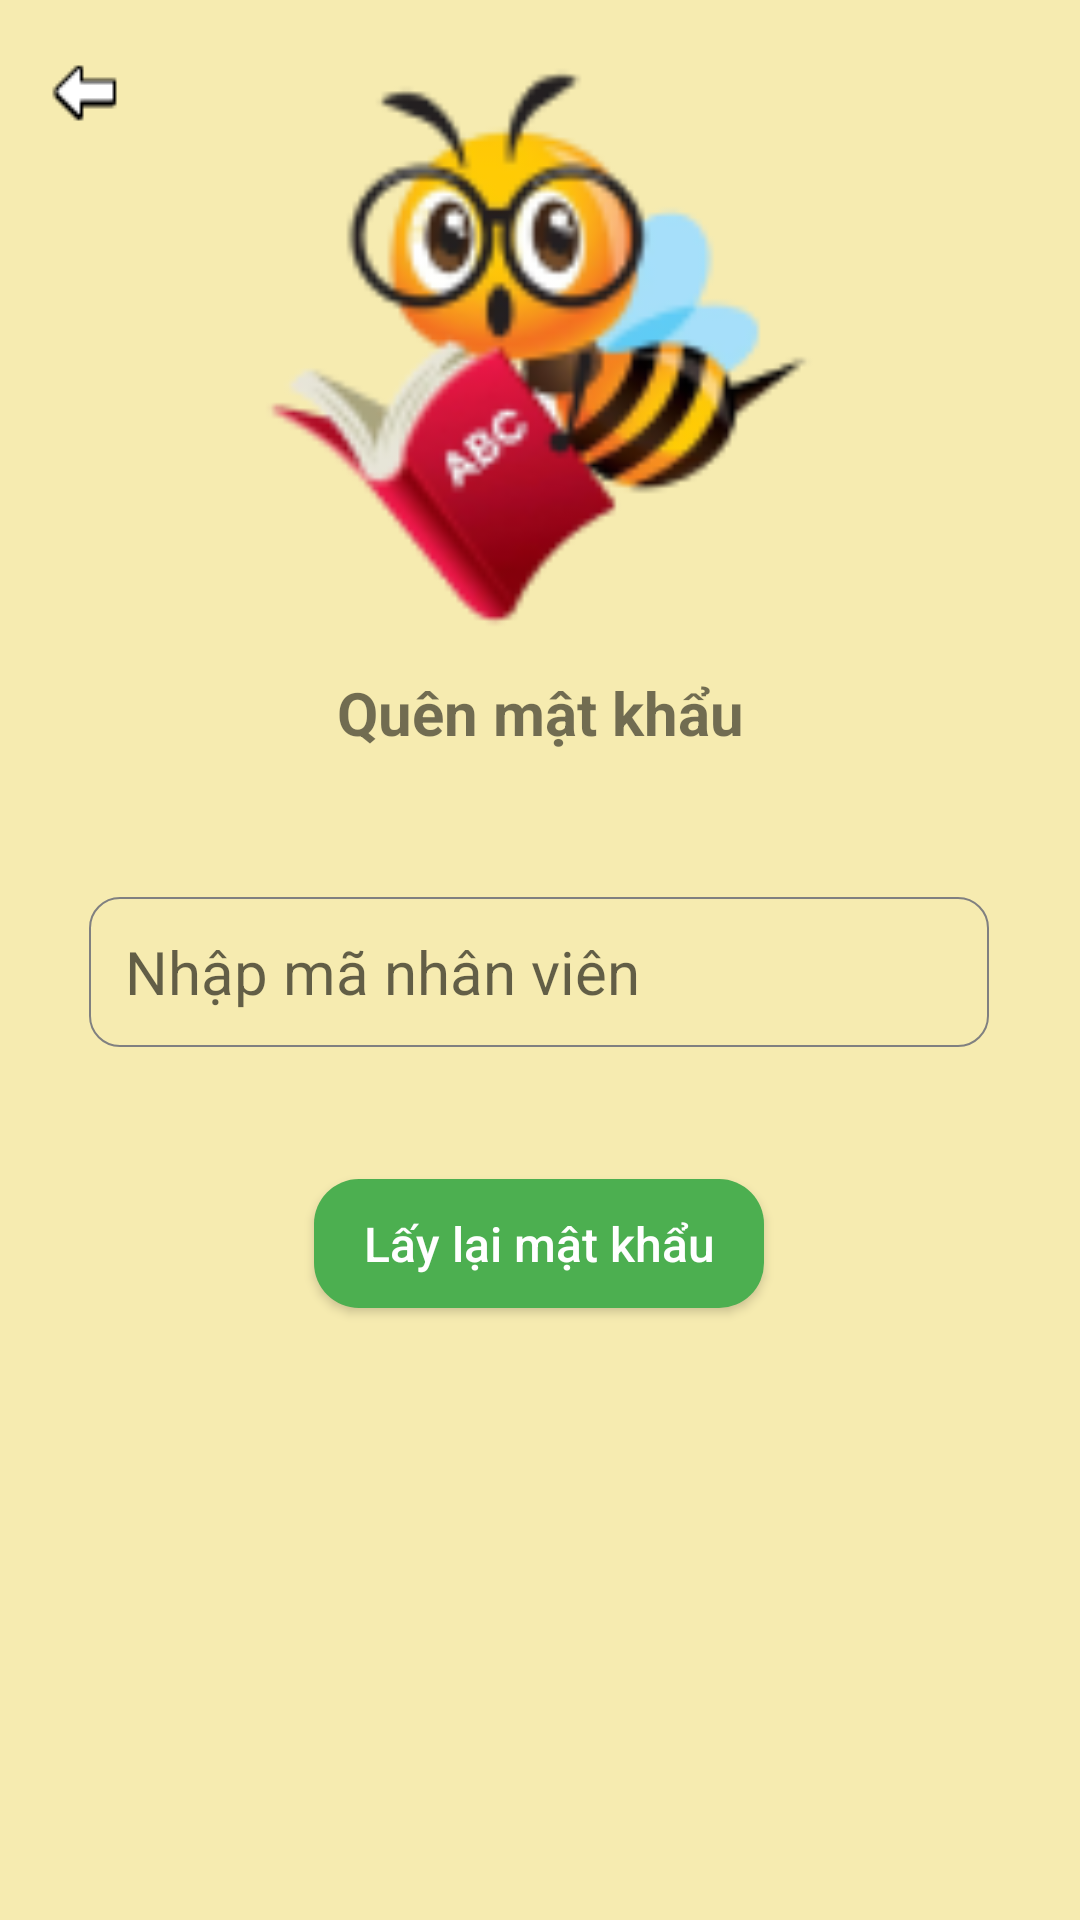

Android layout source for this screen:
<!-- AndroidManifest.xml: application theme Theme.AppCompat.DayNight.NoActionBar -->
<!-- res/layout/activity_forgot_password.xml -->
<?xml version="1.0" encoding="utf-8"?>
<androidx.constraintlayout.widget.ConstraintLayout xmlns:android="http://schemas.android.com/apk/res/android"
    xmlns:app="http://schemas.android.com/apk/res-auto"
    xmlns:tools="http://schemas.android.com/tools"
    android:id="@+id/main"
    android:background="#F6EBB0"
    android:layout_width="match_parent"
    android:layout_height="match_parent"
    tools:context=".password.Forgot_password">

    <ImageView
        android:id="@+id/imageView"
        android:layout_width="200dp"
        android:layout_height="200dp"
        app:layout_constraintBottom_toTopOf="@+id/textView"
        app:layout_constraintEnd_toEndOf="parent"
        app:layout_constraintHorizontal_bias="0.497"
        app:layout_constraintStart_toStartOf="parent"
        app:layout_constraintTop_toTopOf="parent"
        app:layout_constraintVertical_bias="0.741"
        app:srcCompat="@drawable/quenpass" />

    <TextView
        android:id="@+id/textView"
        android:layout_width="wrap_content"
        android:layout_height="wrap_content"
        android:layout_marginBottom="48dp"
        android:text="Quên mật khẩu"
        android:textSize="20sp"
        android:textStyle="bold"
        app:layout_constraintBottom_toTopOf="@+id/manhanvien"
        app:layout_constraintEnd_toEndOf="parent"
        app:layout_constraintStart_toStartOf="parent" />

    <EditText
        android:id="@+id/manhanvien"
        android:layout_width="300dp"
        android:layout_height="50dp"
        android:layout_marginBottom="44dp"
        android:background="@drawable/custom_edittext"
        android:ems="10"
        android:hint="Nhập mã nhân viên"
        android:inputType="text"
        android:textSize="20sp"
        app:layout_constraintBottom_toTopOf="@+id/btn_Forgotpass"
        app:layout_constraintEnd_toEndOf="parent"
        app:layout_constraintHorizontal_bias="0.495"
        app:layout_constraintStart_toStartOf="parent" />

    <Button
        android:id="@+id/btn_Forgotpass"
        android:layout_width="150dp"
        android:layout_height="43dp"
        android:layout_marginBottom="204dp"
        android:background="@drawable/custom_btn"
        android:text="Lấy lại mật khẩu"
        android:textAllCaps="false"
        android:textColor="#FFFFFF"
        android:textSize="16sp"
        app:layout_constraintBottom_toBottomOf="parent"
        app:layout_constraintEnd_toEndOf="parent"
        app:layout_constraintHorizontal_bias="0.498"
        app:layout_constraintStart_toStartOf="parent" />

    <ImageButton
        android:id="@+id/btn_quaylai"
        android:layout_width="30dp"
        android:layout_height="30dp"
        android:layout_marginTop="16dp"
        android:background="@drawable/custom_btnquaylai"
        app:layout_constraintEnd_toEndOf="parent"
        app:layout_constraintHorizontal_bias="0.041"
        app:layout_constraintStart_toStartOf="parent"
        app:layout_constraintTop_toTopOf="parent"
        app:srcCompat="@drawable/back" />

</androidx.constraintlayout.widget.ConstraintLayout>
<!-- resources referenced by this layout -->
<resources>
  <!-- drawable back: png bitmap (drawable, 366 bytes) -->
  <!-- drawable custom_btn (drawable) -->
  <?xml version="1.0" encoding="utf-8"?>
  <shape android:shape="rectangle" xmlns:android="http://schemas.android.com/apk/res/android">
      <size android:height="50dp" android:width="100dp"/>
      <solid android:color="#4CAF50"/>
      <corners android:radius="15dp"/>
  </shape>
  <!-- drawable custom_btnquaylai (drawable) -->
  <?xml version="1.0" encoding="utf-8"?>
  <selector xmlns:android="http://schemas.android.com/apk/res/android">
      <solid android:color="#F6EBB0"/>
  </selector>
  <!-- drawable custom_edittext (drawable) -->
  <?xml version="1.0" encoding="utf-8"?>
  <shape xmlns:android="http://schemas.android.com/apk/res/android">
      <stroke
          android:width="0.5dp"
          android:color="#808080" >
      </stroke>
      <corners android:radius="10dp" >
      </corners>
      <padding android:left="12dp">
      </padding>
  </shape>
  <!-- drawable quenpass: png bitmap (drawable, 13571 bytes) -->
  <style name="Theme.AppCompat.DayNight.NoActionBar" parent="Base.Theme.AppCompat.DayNight.NoActionBar" />
  <style name="Base.Theme.AppCompat.DayNight.NoActionBar" parent="Theme.Material3.DayNight.NoActionBar">
          
          
      </style>
</resources>
